Labelled photos from "bccd_wbc_seg", an image-classification folder in ParthaPratimBanik/An-Automatic-Nucleus-Segmentation-and-CNN-Model-based-Classification-Method-of-White-Blood-Cell. The possible labels are: eosinophil, lymphocyte, monocyte, neutrophil.

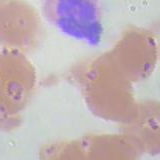
Label: neutrophil

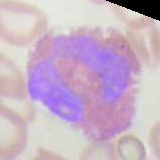
Label: eosinophil

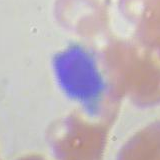
Label: lymphocyte

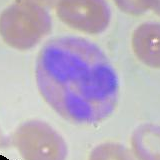
Label: eosinophil

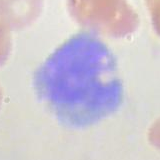
Label: monocyte

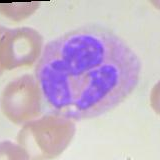
Label: neutrophil
